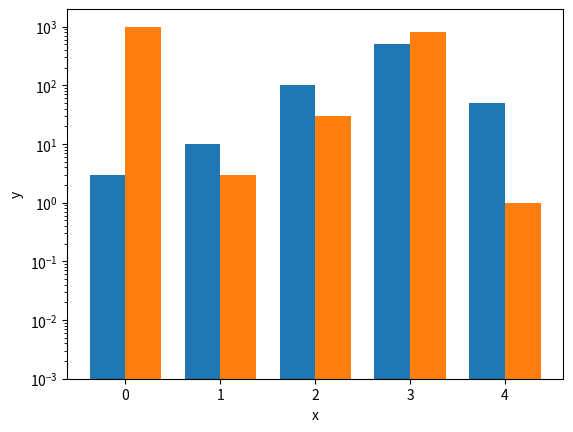

The script that saved this image:
import matplotlib.pyplot as plt
import numpy as np

data = ((3, 1000), (10, 3), (100, 30), (500, 800), (50, 1))

dim = len(data[0])
w = 0.75
dimw = w / dim

fig, ax = plt.subplots()
x = np.arange(len(data))
for i in range(len(data[0])):
    y = [d[i] for d in data]
    b = ax.bar(x + i * dimw, y, dimw, bottom=0.001)

ax.set_xticks(x + dimw / 2, labels=map(str, x))
ax.set_yscale('log')

ax.set_xlabel('x')
ax.set_ylabel('y')

plt.show()